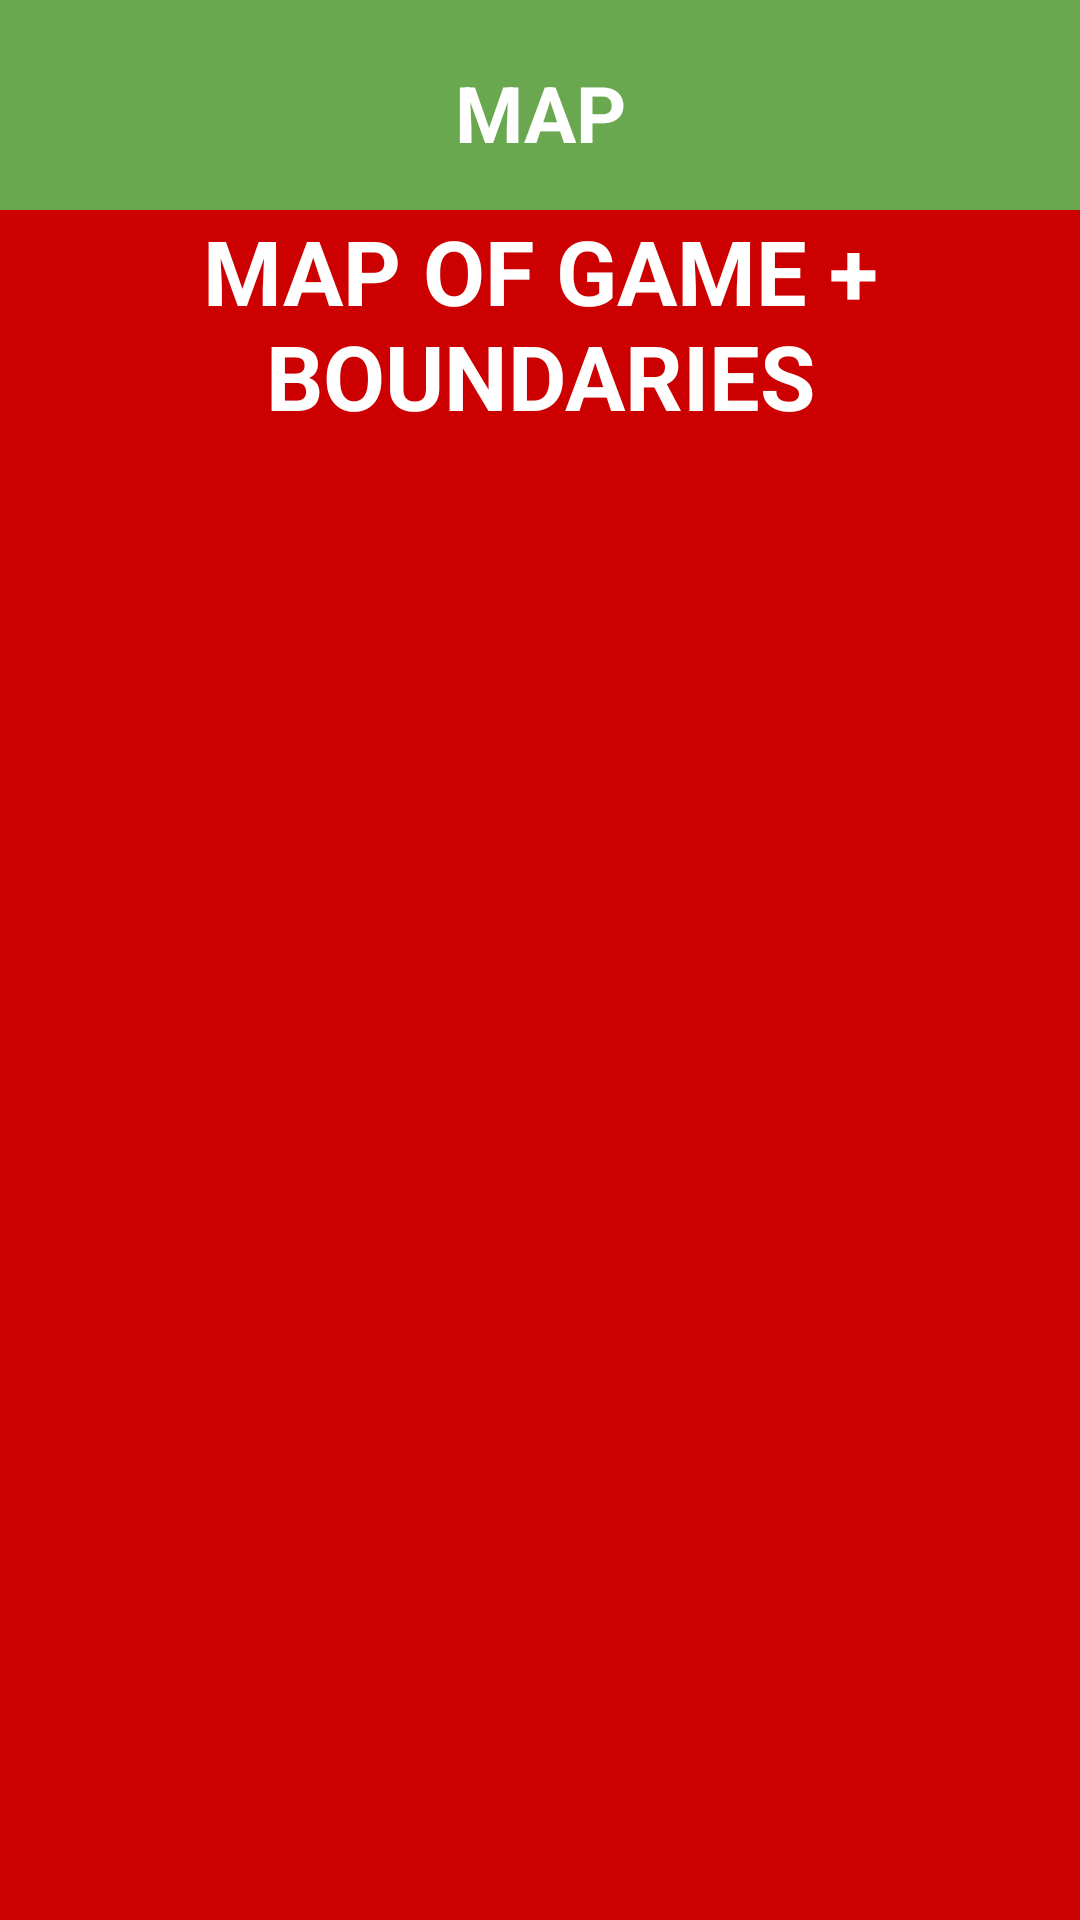

The Android layout XML behind this screen, and the referenced resources:
<!-- AndroidManifest.xml: application theme AppTheme -->
<!-- res/layout/map.xml -->
<?xml version="1.0" encoding="utf-8"?>
<android.support.design.widget.CoordinatorLayout xmlns:android="http://schemas.android.com/apk/res/android"
    xmlns:app="http://schemas.android.com/apk/res-auto"
    xmlns:tools="http://schemas.android.com/tools"
    android:layout_width="match_parent"
    android:layout_height="match_parent"
    android:fitsSystemWindows="true"
    tools:context=".MapActivity">

    <RelativeLayout xmlns:android="http://schemas.android.com/apk/res/android"
        xmlns:app="http://schemas.android.com/apk/res-auto"
        xmlns:tools="http://schemas.android.com/tools"
        android:layout_width="match_parent"
        android:layout_height="match_parent"
        android:paddingBottom="@dimen/activity_vertical_margin"
        android:paddingLeft="@dimen/activity_horizontal_margin"
        android:paddingRight="@dimen/activity_horizontal_margin"
        android:paddingTop="@dimen/activity_vertical_margin"
        app:layout_behavior="@string/appbar_scrolling_view_behavior"
        android:background="#6AA850">


        <LinearLayout
            android:orientation="vertical"
            android:layout_width="match_parent"
            android:layout_height="match_parent"
            android:layout_alignParentBottom="true"
            android:layout_alignParentLeft="true"
            android:layout_alignParentStart="true">

            <TextView
                android:layout_width="fill_parent"
                android:layout_height="wrap_content"
                android:text="MAP"
                android:id="@+id/textView"
                android:textStyle="bold"
                android:textColor="#fff"
                android:textAlignment="center"
                android:textSize="26dp"
                android:layout_marginLeft="25dp"
                android:layout_marginTop="20dp"
                android:layout_marginRight="25dp"
                android:layout_marginBottom="15dp" />

            <TextView
                android:layout_width="wrap_content"
                android:layout_height="wrap_content"
                android:text="MAP OF GAME + BOUNDARIES"
                android:layout_gravity="center_vertical"
                android:textStyle="bold"
                android:textColor="#fff"
                android:textAlignment="center"
                android:textSize="30dp"
                android:height="200dp"
                android:background="@android:color/holo_red_dark"
                android:layout_weight="0.19" />

        </LinearLayout>


    </RelativeLayout>

</android.support.design.widget.CoordinatorLayout>
<!-- resources referenced by this layout -->
<resources>
  <style name="AppTheme" parent="Theme.AppCompat.Light.DarkActionBar">
          
          <item name="colorPrimary">#008000</item>
          <item name="colorPrimaryDark">#1B5E20</item>
          <item name="colorAccent">@color/colorAccent</item>
      </style>
  <!-- not gathered from this repository: default colours our renderer supplied (Android Studio template values) -->
  <color name="colorAccent">#FF03DAC5</color>
</resources>
